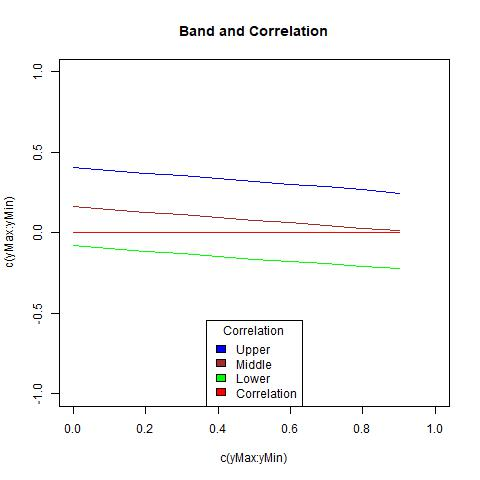

Values plotted in this chart, from the file beside it:
, lowerBound, upperBound, middle, corArray
1, -0.07884, 0.4041, 0.1626, 0
2, -0.09671, 0.3877, 0.1455, 0
3, -0.114, 0.3713, 0.1287, 0
4, -0.1308, 0.3547, 0.1119, 0
5, -0.1472, 0.3379, 0.09534, 0
6, -0.1631, 0.3207, 0.0788, 0
7, -0.1786, 0.3031, 0.06227, 0
8, -0.1936, 0.2851, 0.04571, 0
9, -0.2083, 0.2665, 0.02908, 0
10, -0.2227, 0.2473, 0.01231, 0
